Run: headless pygame with SDL's dummy video driver; simulated clock (each Clock.tick advances the game by its frame time, no real sleeping); random seed 0; keys injected as events and as key.get_pressed() state; no mouse input.
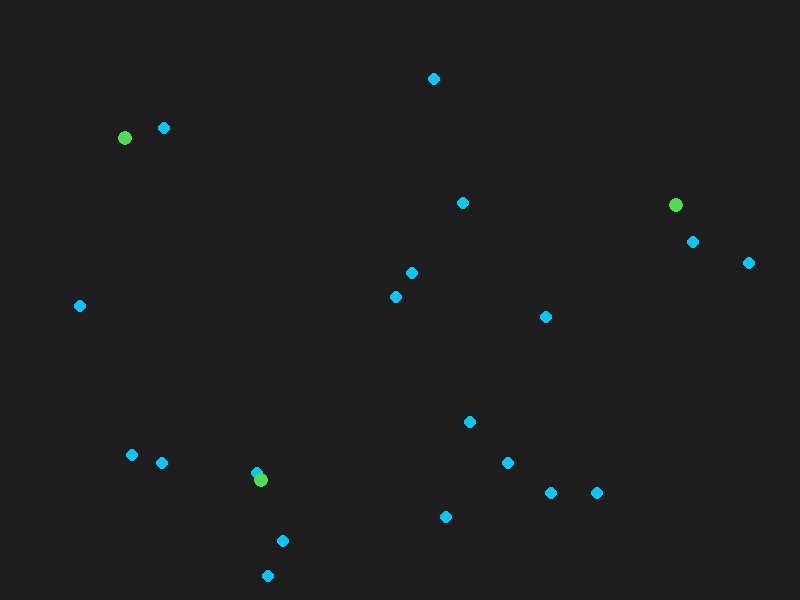
Frame 1 of 4 · flips 1–60 · no input
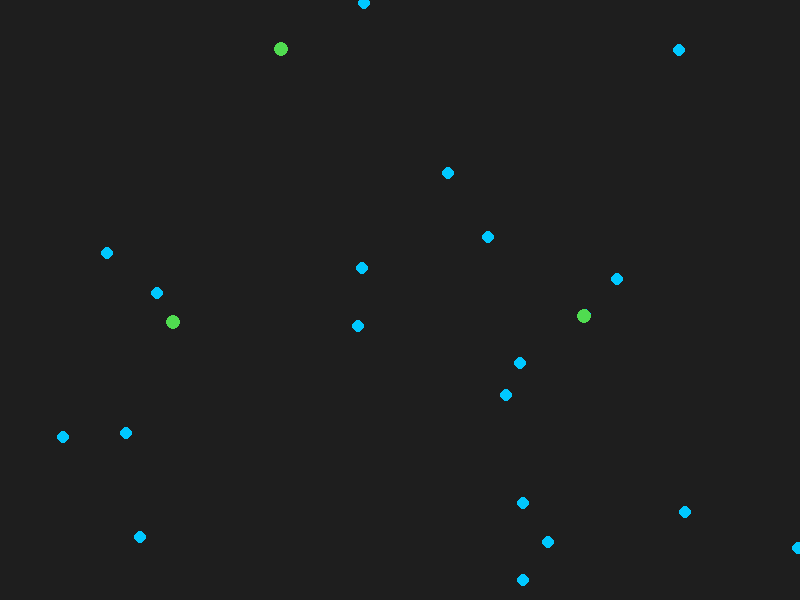
Frame 2 of 4 · flips 61–180 · tapped SPACE, RETURN · held RIGHT (→), D
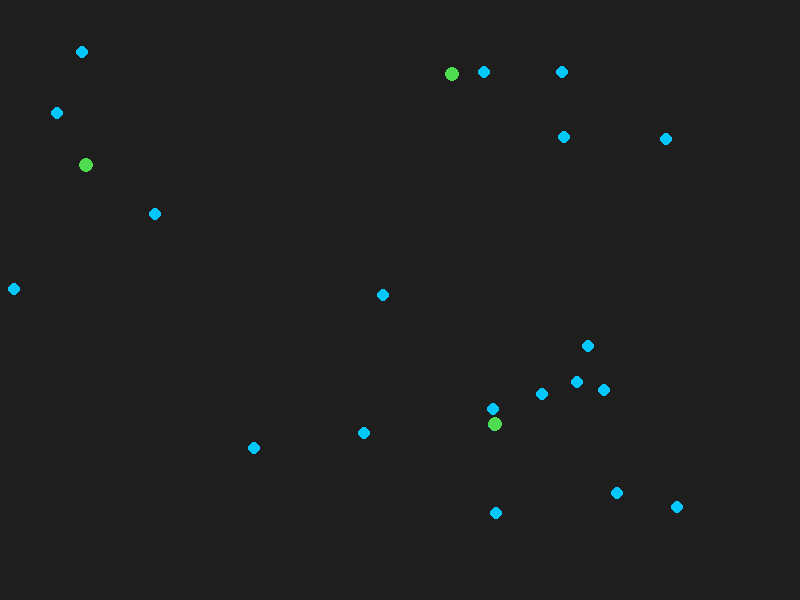
Frame 3 of 4 · flips 181–300 · held DOWN (↓), S
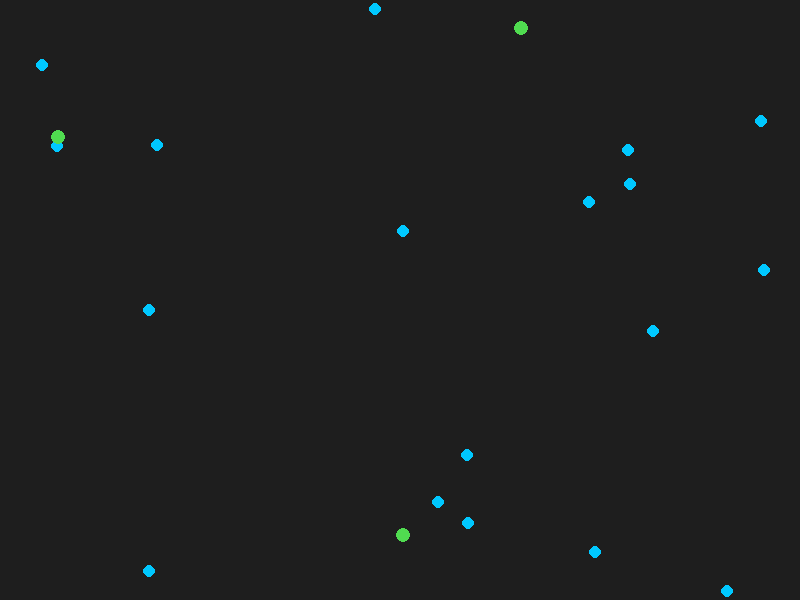
Frame 4 of 4 · flips 301–420 · held LEFT (←), A, UP (↑), W

The pygame program that drew these frames:

import pygame
import random
import math

pygame.init()

WIDTH, HEIGHT = 800, 600
screen = pygame.display.set_mode((WIDTH, HEIGHT))
pygame.display.set_caption("Zombie Simulation")
clock = pygame.time.Clock()


class Human:
    def __init__(self):
        self.x = random.randint(0, WIDTH)
        self.y = random.randint(0, HEIGHT)
        self.dx = random.uniform(-2, 2)
        self.dy = random.uniform(-2, 2)

    def update(self):
        self.x += self.dx
        self.y += self.dy
        if self.x < 0 or self.x > WIDTH:
            self.dx = -self.dx
        if self.y < 0 or self.y > HEIGHT:
            self.dy = -self.dy

    def draw(self):
        pygame.draw.circle(screen, (0, 200, 255), (int(self.x), int(self.y)), 6)


class Zombie:
    def __init__(self):
        self.x = random.randint(0, WIDTH)
        self.y = random.randint(0, HEIGHT)
        self.speed = 1.5

    def update(self, humans):
        # Find the closest human
        closest = None
        closest_dist = float("inf")
        for h in humans:
            d = math.hypot(h.x - self.x, h.y - self.y)
            if d < closest_dist:
                closest = h
                closest_dist = d

        # Move toward that human
        if closest is not None and closest_dist > 0:
            dx = closest.x - self.x
            dy = closest.y - self.y
            self.x += dx / closest_dist * self.speed
            self.y += dy / closest_dist * self.speed

    def draw(self):
        pygame.draw.circle(screen, (80, 220, 80), (int(self.x), int(self.y)), 7)


humans = [Human() for _ in range(20)]
zombies = [Zombie() for _ in range(3)]

running = True
while running:
    for event in pygame.event.get():
        if event.type == pygame.QUIT:
            running = False

    # UPDATE
    for h in humans:
        h.update()
    for z in zombies:
        z.update(humans)

    # DRAW
    screen.fill((30, 30, 30))
    for h in humans:
        h.draw()
    for z in zombies:
        z.draw()
    pygame.display.flip()

    clock.tick(60)

pygame.quit()
